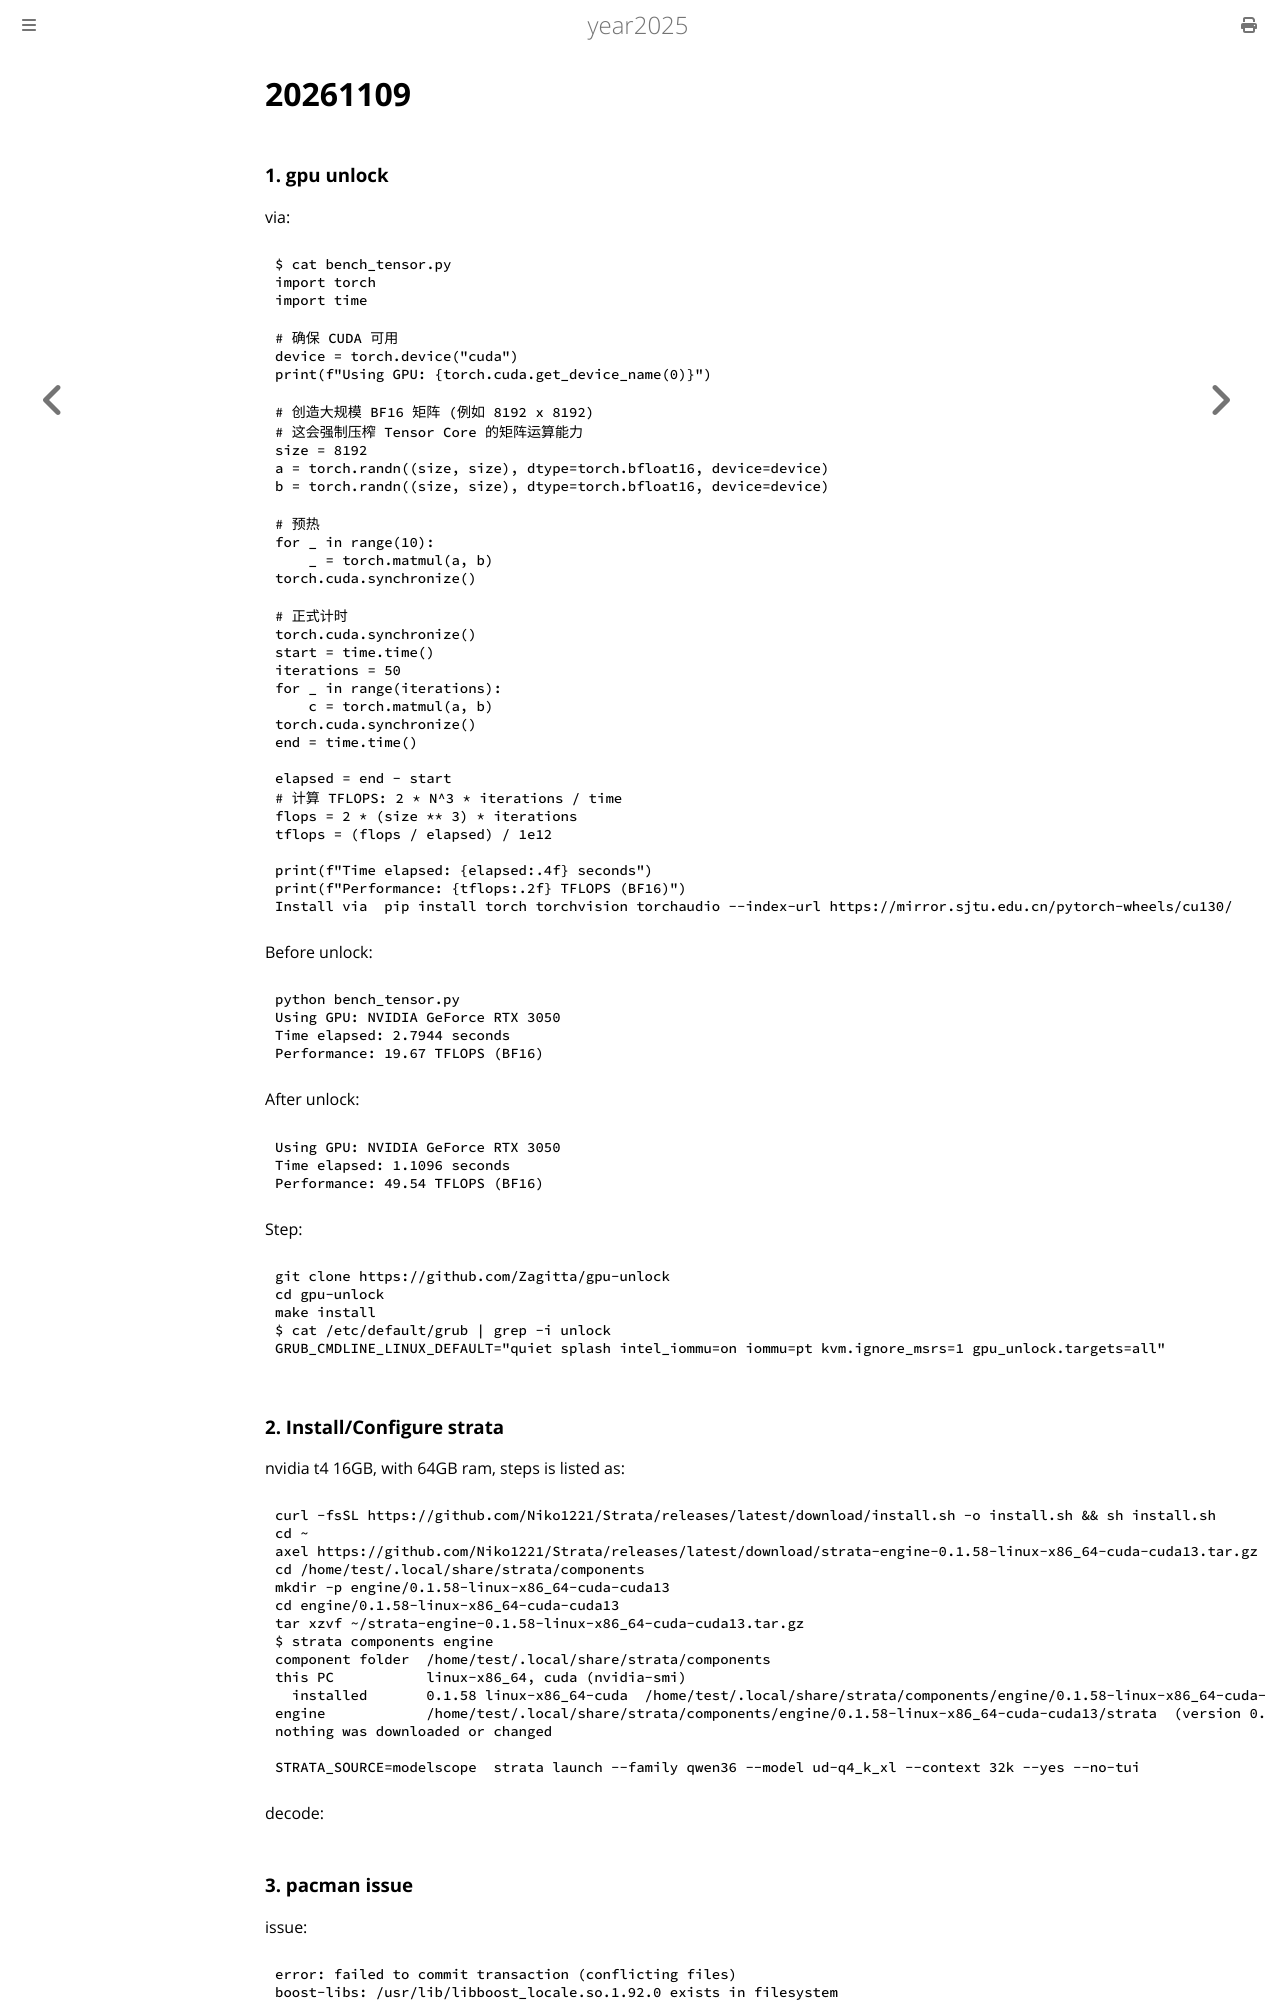

repository: purplepalmdash/Year2025 · page: 20261109.html · generator: mdbook

# 20261109
### 1. gpu unlock
via:     

```
$ cat bench_tensor.py
import torch
import time

# 确保 CUDA 可用
device = torch.device("cuda")
print(f"Using GPU: {torch.cuda.get_device_name(0)}")

# 创造大规模 BF16 矩阵 (例如 8192 x 8192)
# 这会强制压榨 Tensor Core 的矩阵运算能力
size = 8192
a = torch.randn((size, size), dtype=torch.bfloat16, device=device)
b = torch.randn((size, size), dtype=torch.bfloat16, device=device)

# 预热
for _ in range(10):
    _ = torch.matmul(a, b)
torch.cuda.synchronize()

# 正式计时
torch.cuda.synchronize()
start = time.time()
iterations = 50
for _ in range(iterations):
    c = torch.matmul(a, b)
torch.cuda.synchronize()
end = time.time()

elapsed = end - start
# 计算 TFLOPS: 2 * N^3 * iterations / time
flops = 2 * (size ** 3) * iterations
tflops = (flops / elapsed) / 1e12

print(f"Time elapsed: {elapsed:.4f} seconds")
print(f"Performance: {tflops:.2f} TFLOPS (BF16)")
Install via  pip install torch torchvision torchaudio --index-url https://mirror.sjtu.edu.cn/pytorch-wheels/cu130/
```
Before unlock:    

```
python bench_tensor.py 
Using GPU: NVIDIA GeForce RTX 3050
Time elapsed: 2.7944 seconds
Performance: 19.67 TFLOPS (BF16)
```

After unlock:    

```
Using GPU: NVIDIA GeForce RTX 3050
Time elapsed: 1.1096 seconds
Performance: 49.54 TFLOPS (BF16)
```
Step:    

```
git clone https://github.com/Zagitta/gpu-unlock
cd gpu-unlock
make install
$ cat /etc/default/grub | grep -i unlock
GRUB_CMDLINE_LINUX_DEFAULT="quiet splash intel_iommu=on iommu=pt kvm.ignore_msrs=1 gpu_unlock.targets=all"
```
### 2. Install/Configure strata
nvidia t4 16GB, with 64GB ram, steps is listed as:      

```
curl -fsSL https://github.com/Niko1221/Strata/releases/latest/download/install.sh -o install.sh && sh install.sh
cd ~
axel https://github.com/Niko1221/Strata/releases/latest/download/strata-engine-0.1.58-linux-x86_64-cuda-cuda13.tar.gz
cd /home/test/.local/share/strata/components
mkdir -p engine/0.1.58-linux-x86_64-cuda-cuda13
cd engine/0.1.58-linux-x86_64-cuda-cuda13
tar xzvf ~/strata-engine-0.1.58-linux-x86_64-cuda-cuda13.tar.gz
$ strata components engine
component folder  /home/test/.local/share/strata/components
this PC           linux-x86_64, cuda (nvidia-smi)
  installed       0.1.58 linux-x86_64-cuda  /home/test/.local/share/strata/components/engine/0.1.58-linux-x86_64-cuda-cuda13
engine            /home/test/.local/share/strata/components/engine/0.1.58-linux-x86_64-cuda-cuda13/strata  (version 0.1.58)
nothing was downloaded or changed

STRATA_SOURCE=modelscope  strata launch --family qwen36 --model ud-q4_k_xl --context 32k --yes --no-tui
```
decode:
